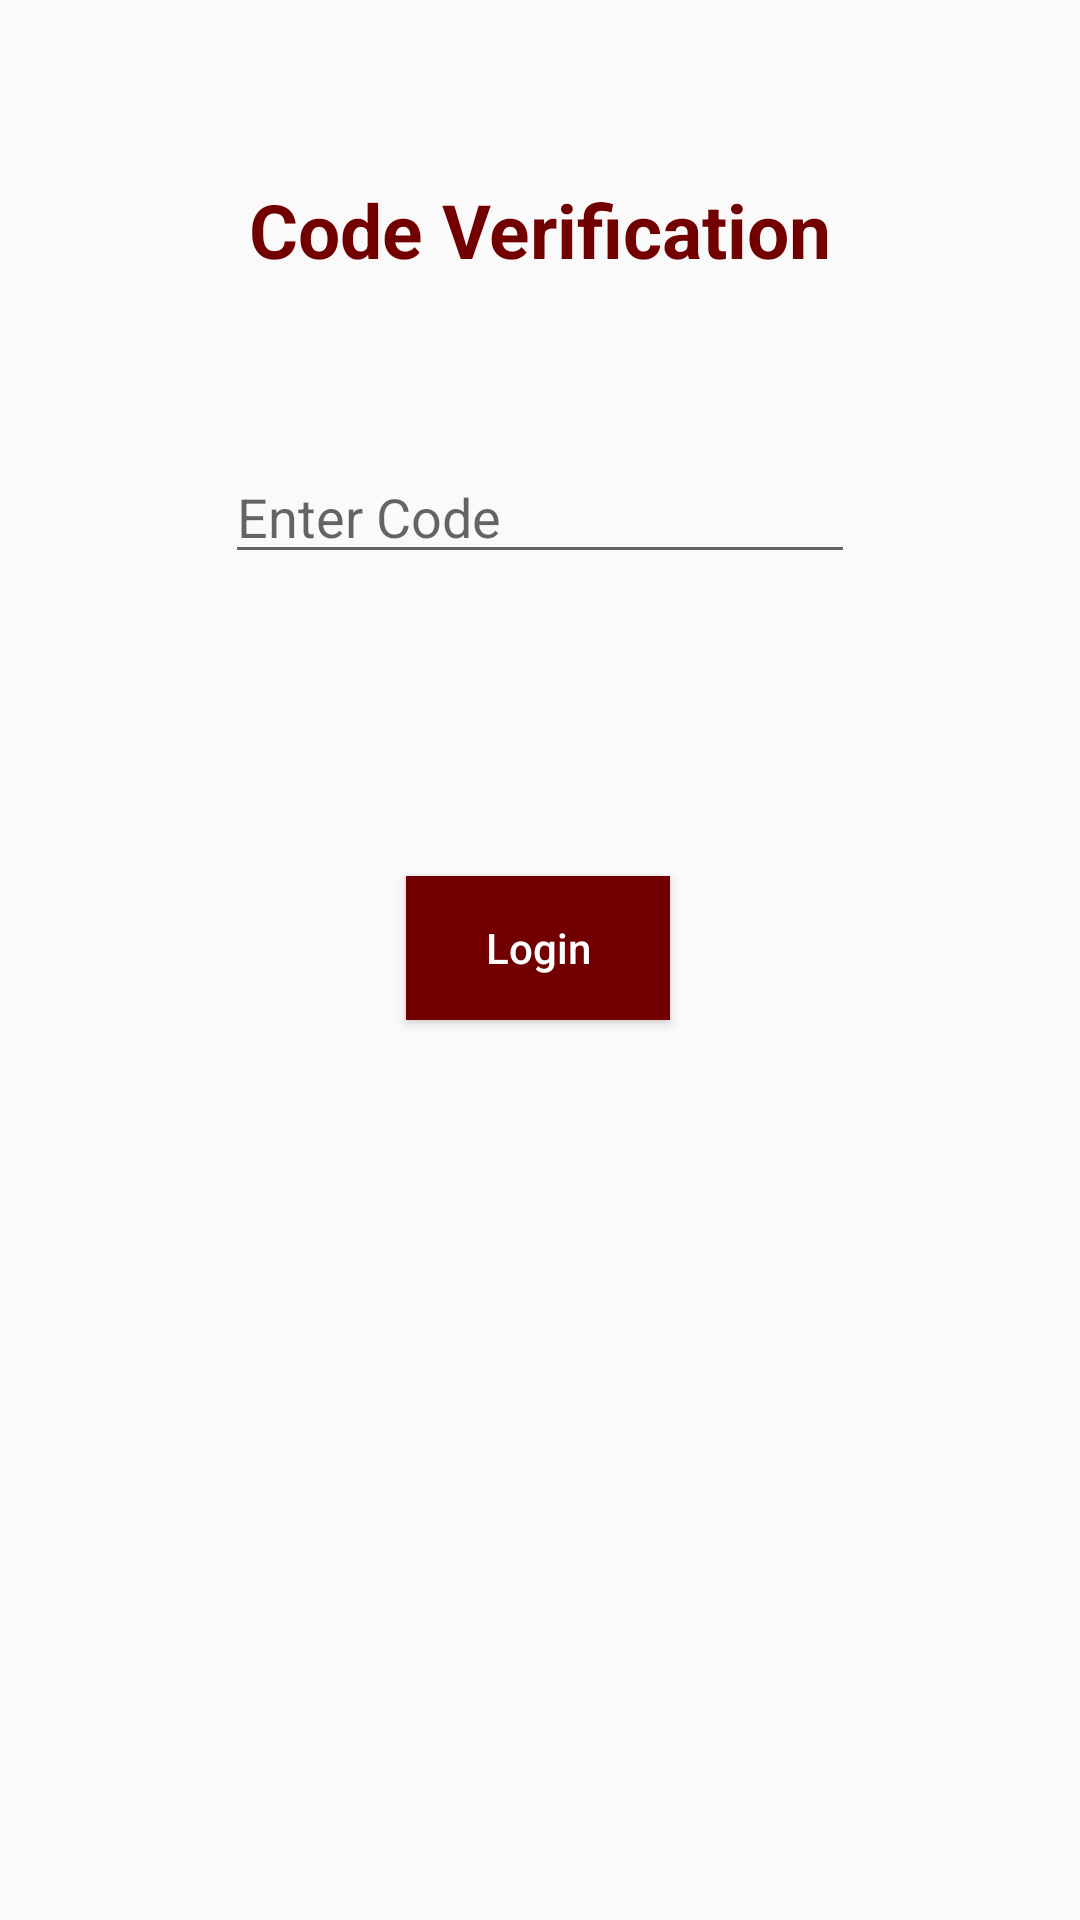

Reconstruct the res/layout file that produces this screen, plus the resources it refers to.
<!-- AndroidManifest.xml: application theme Theme.AppCompat.Light -->
<!-- res/layout/activity_verify_phone.xml -->
<androidx.constraintlayout.widget.ConstraintLayout xmlns:android="http://schemas.android.com/apk/res/android"
    xmlns:app="http://schemas.android.com/apk/res-auto"
    xmlns:tools="http://schemas.android.com/tools"
    android:layout_width="match_parent"
    android:layout_height="match_parent">

    <EditText
        android:id="@+id/editCode"
        android:layout_width="wrap_content"
        android:layout_height="wrap_content"
        android:layout_marginTop="150dp"
        android:ems="10"
        android:hint="Enter Code"
        android:inputType="number"
        app:layout_constraintEnd_toEndOf="parent"
        app:layout_constraintStart_toStartOf="parent"
        app:layout_constraintTop_toTopOf="parent" />

    <Button
        android:id="@+id/btnLet"
        android:layout_width="wrap_content"
        android:layout_height="wrap_content"
        android:layout_marginBottom="300dp"
        android:text="Login"
        android:background="@color/bordoyoter"
        android:textColor="@color/white"
        android:textAllCaps="false"
        app:layout_constraintBottom_toBottomOf="parent"
        app:layout_constraintEnd_toEndOf="parent"
        app:layout_constraintHorizontal_bias="0.498"
        app:layout_constraintStart_toStartOf="parent" />

    <TextView
        android:id="@+id/textView"
        android:layout_width="wrap_content"
        android:layout_height="wrap_content"
        android:layout_marginTop="16dp"
        android:layout_marginBottom="13dp"
        android:text="Code Verification"
        android:textColor="@color/bordoyoter"
        android:textSize="25sp"
        android:textStyle="bold"
        app:layout_constraintBottom_toTopOf="@+id/editCode"
        app:layout_constraintEnd_toEndOf="parent"
        app:layout_constraintStart_toStartOf="parent"
        app:layout_constraintTop_toTopOf="parent" />
</androidx.constraintlayout.widget.ConstraintLayout>
<!-- resources referenced by this layout -->
<resources>
  <color name="bordoyoter"> #730000</color>
  <color name="white">#FFFFFFFF</color>
</resources>
